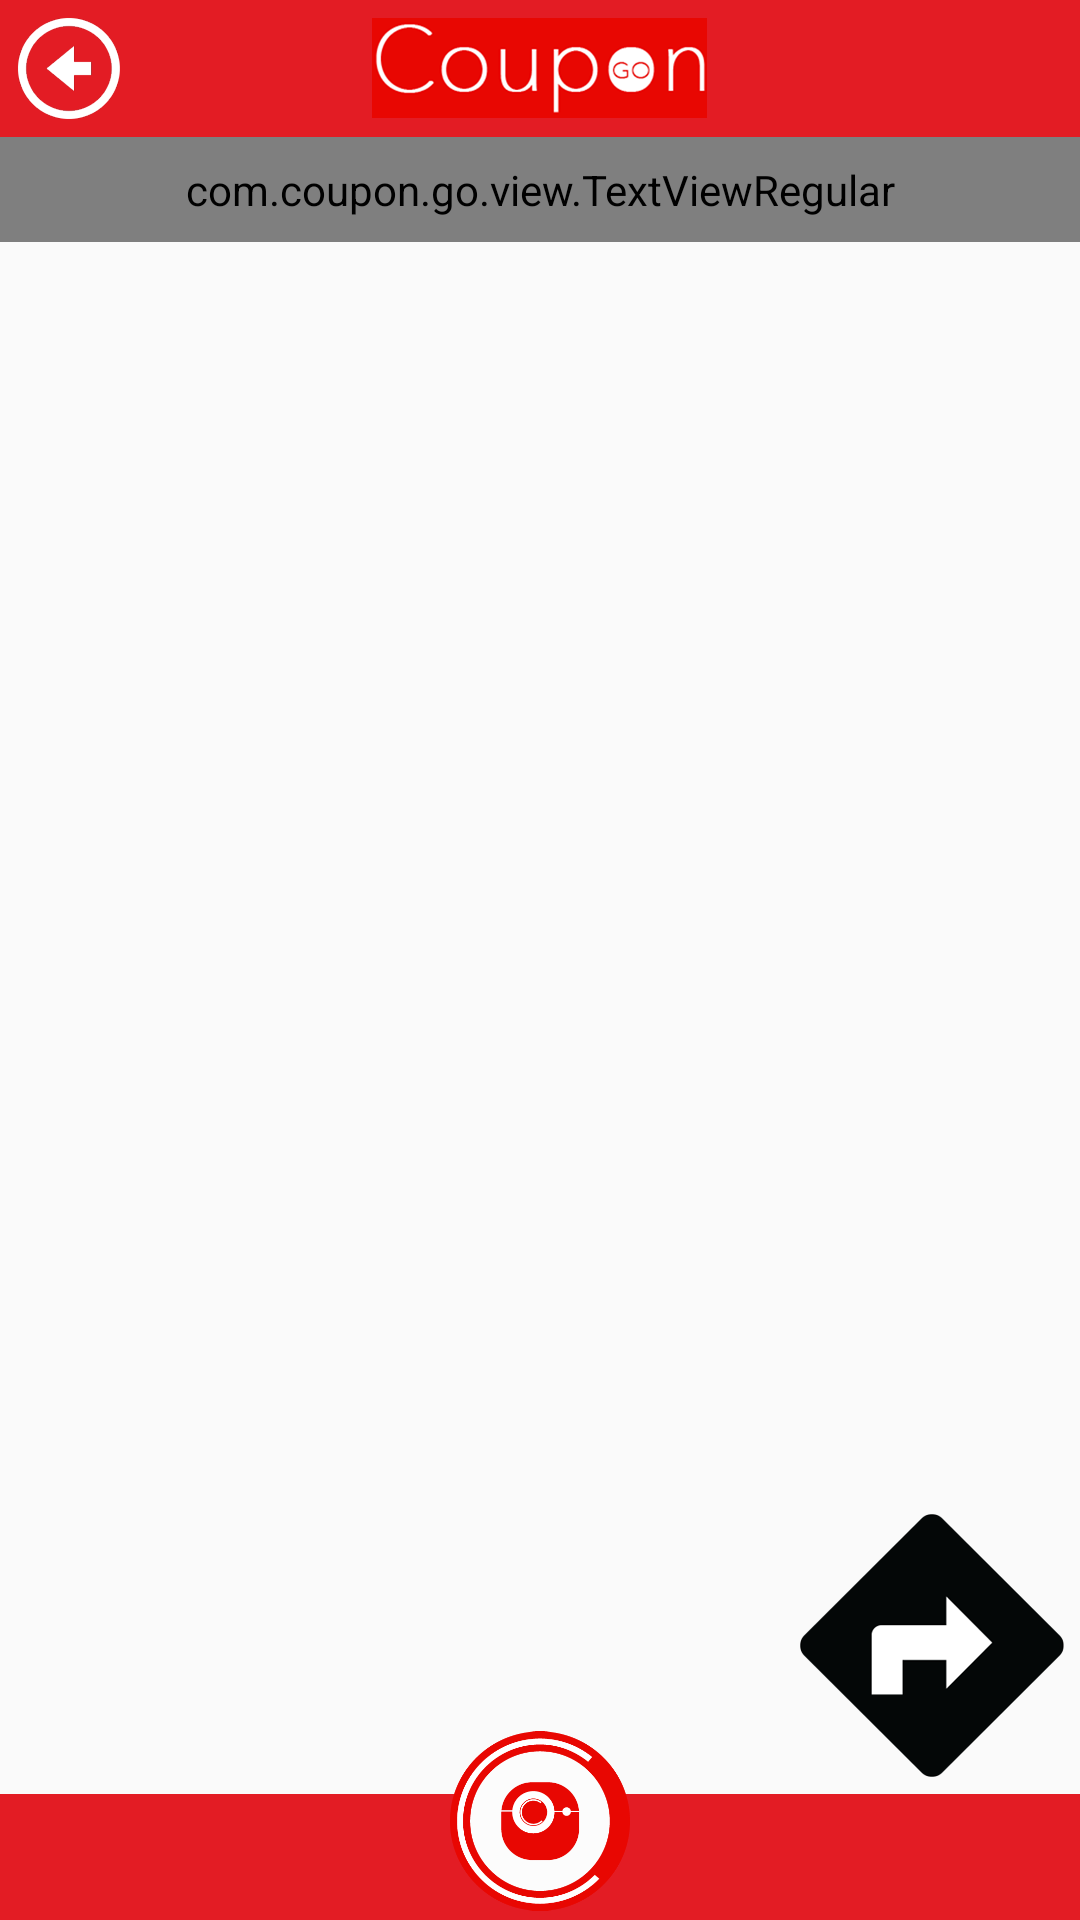

The Android layout XML behind this screen, and the referenced resources:
<!-- AndroidManifest.xml: application theme AppTheme -->
<!-- res/layout/activity_detail.xml -->
<?xml version="1.0" encoding="utf-8"?>
<RelativeLayout xmlns:android="http://schemas.android.com/apk/res/android"
    android:id="@+id/rl_root"
    android:layout_width="match_parent"
    android:layout_height="match_parent">



    
    <RelativeLayout
        android:id="@+id/rl_header"
        android:layout_width="match_parent"
        android:layout_height="wrap_content"
        android:layout_alignParentTop="true"
        android:background="@color/colorRed">

        

        <ImageView
            android:id="@+id/iv_header"
            android:layout_width="wrap_content"
            android:layout_height="wrap_content"
            android:layout_centerHorizontal="true"
            android:layout_centerInParent="true"
            android:padding="5dp"
            android:src="@drawable/coupon_red" />

        <ImageView
            android:id="@+id/iv_back"
            android:layout_width="wrap_content"
            android:layout_height="wrap_content"
            android:layout_alignParentLeft="true"
            android:layout_centerInParent="true"
            android:padding="5dp"
            android:src="@drawable/back_white" />
    </RelativeLayout>


    
    <com.coupon.go.view.TextViewRegular
        android:id="@+id/tv_main_clue"
        style="@style/normal_text"
        android:layout_below="@id/rl_header"
        android:gravity="left"
        android:maxLines="5"
        android:scrollbars="vertical"
        android:singleLine="false"
        android:textColor="@color/colorBlack" />

    
    <FrameLayout
        android:id="@+id/fl_map_view"
        android:layout_width="match_parent"
        android:layout_height="match_parent"
        android:layout_below="@id/tv_main_clue" />

    

    <RelativeLayout
        android:id="@+id/rl_bottom"
        android:layout_width="match_parent"
        android:layout_height="70dp"
        android:layout_alignParentBottom="true"
        android:visibility="gone">

        <com.coupon.go.view.TextViewRegular
            style="@style/normal_text"
            android:layout_width="match_parent"
            android:layout_alignParentBottom="true"
            android:background="@color/colorRed" />

        <RelativeLayout
            android:layout_width="wrap_content"
            android:layout_height="wrap_content"
            android:layout_alignParentBottom="true"
            android:layout_centerHorizontal="true"
            android:layout_marginBottom="0dp">

            <ImageView
                android:id="@+id/iv_go"
                android:layout_width="wrap_content"
                android:layout_height="wrap_content"
                android:background="@drawable/go_medium"
                android:padding="5dp" />

            <com.coupon.go.view.TextViewRegular
                style="@style/normal_text"
                android:layout_width="wrap_content"
                android:layout_centerHorizontal="true"
                android:layout_centerInParent="true"
                android:gravity="center"
                android:text="@string/txt_go"
                android:textColor="@color/colorWhite"
                android:textSize="@dimen/text_normal"
                android:visibility="gone"/>
        </RelativeLayout>

    </RelativeLayout>
    <LinearLayout
        android:id="@+id/bottom_cam_container"
        android:layout_width="match_parent"
        android:layout_height="42dp"
        android:layout_alignParentBottom="true"
        android:background="@color/colorRed"
        android:orientation="vertical"
        android:paddingLeft="2dp"
        android:paddingRight="2dp"
        android:paddingTop="2dp">

    </LinearLayout>
    <ImageView
        android:id="@+id/iv_ar_camera"
        android:layout_width="60dp"
        android:layout_height="60dp"
        android:layout_alignParentBottom="true"
        android:layout_centerHorizontal="true"
        android:layout_marginBottom="3dp"
        android:src="@drawable/cc_camera_round"/>


    
    <ImageView
        android:id="@+id/iv_direction"
        android:layout_width="wrap_content"
        android:layout_height="wrap_content"
        android:layout_above="@id/bottom_cam_container"
        android:layout_alignParentRight="true"
        android:padding="5dp"
        android:src="@drawable/black" />


    <RelativeLayout
        android:id="@+id/rl_blur"
        android:visibility="gone"
        android:layout_width="match_parent"
        android:layout_height="match_parent" />


</RelativeLayout>
<!-- resources referenced by this layout -->
<resources>
  <color name="colorBlack">#000000</color>
  <color name="colorRed">#E31C24</color>
  <color name="colorWhite">#FFFFFF</color>
  <dimen name="text_normal">18sp</dimen>
  <!-- drawable back_white: png bitmap (drawable-hdpi, 3214 bytes) -->
  <!-- drawable black: png bitmap (drawable-hdpi, 3970 bytes) -->
  <!-- drawable cc_camera_round: png bitmap (drawable, 17292 bytes) -->
  <!-- drawable coupon_red: png bitmap (drawable-hdpi, 5319 bytes) -->
  <!-- drawable go_medium: png bitmap (drawable-hdpi, 5921 bytes) -->
  <string name="txt_go">GO</string>
  <style name="normal_text">
          <item name="android:layout_width">match_parent</item>
          <item name="android:layout_height">wrap_content</item>
          <item name="android:padding">8dp</item>
          <item name="android:singleLine">true</item>
          <item name="android:gravity">left</item>
          <item name="android:textColor">@color/colordeepAsh</item>
          <item name="android:textSize">@dimen/text_normal</item>
      </style>
  <style name="AppTheme" parent="Theme.AppCompat.Light.DarkActionBar">
          
          <item name="colorPrimary">@color/colorPrimary</item>
          <item name="colorPrimaryDark">@color/colorPrimaryDark</item>
          <item name="colorAccent">@color/colorAccent</item>
      </style>
  <color name="colordeepAsh">#444F51</color>
  <color name="colorPrimary">#3F51B5</color>
  <color name="colorPrimaryDark">#303F9F</color>
  <color name="colorAccent">#FF4081</color>
</resources>
